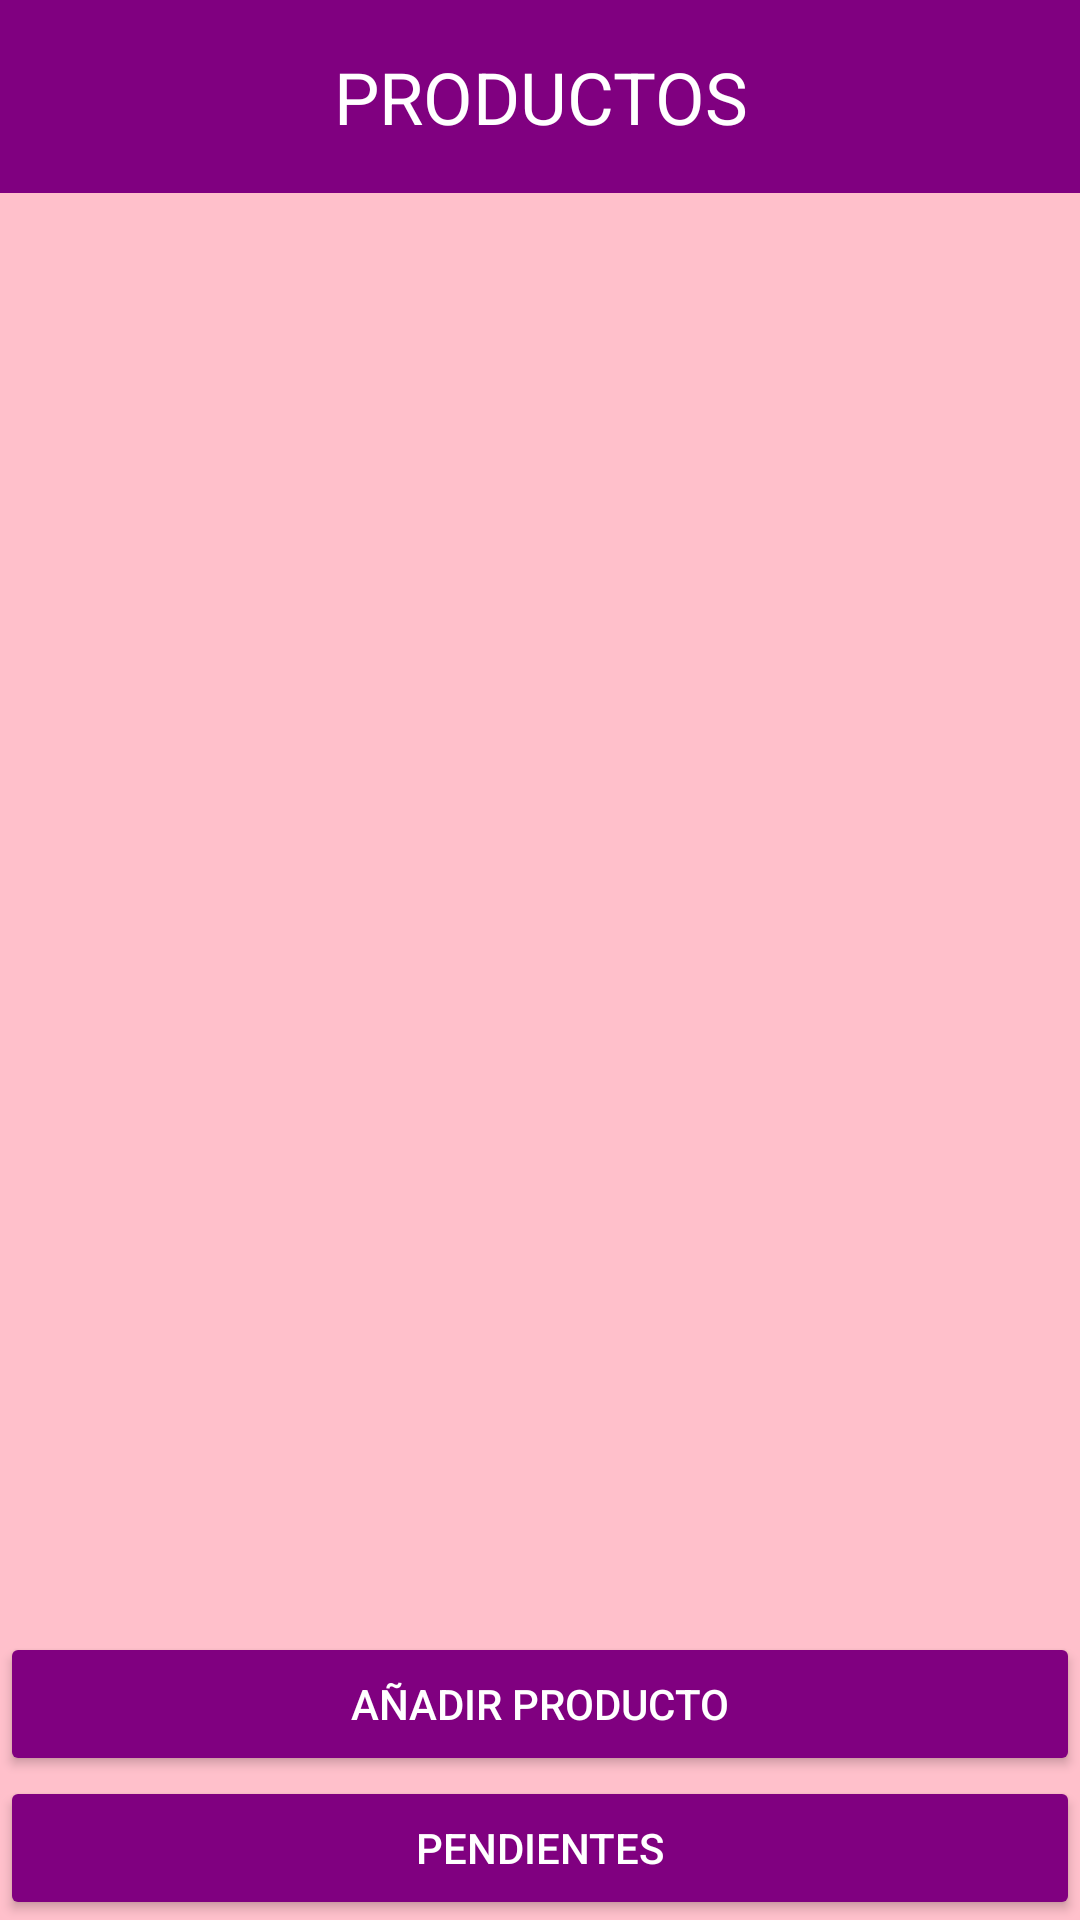

Layout XML and referenced resources for this Android screen:
<!-- AndroidManifest.xml: application theme Theme.IShoppingListDGP -->
<!-- res/layout/activity_main.xml -->
<?xml version="1.0" encoding="utf-8"?>
<LinearLayout xmlns:android="http://schemas.android.com/apk/res/android"
        android:layout_width="match_parent"
        android:layout_height="match_parent"
        android:orientation="vertical"
        android:background="@color/pink">

    
    <TextView
        android:id="@+id/title"
        android:layout_width="match_parent"
        android:layout_height="wrap_content"
        android:text="PRODUCTOS"
        android:textSize="24sp"
        android:background="@color/purple"
        android:textColor="@color/white"
        android:gravity="center"
        android:padding="16dp" />

    
    <Spinner
        android:id="@+id/product_spinner"
        android:layout_width="match_parent"
        android:layout_height="60dp"
        android:backgroundTint="@color/pink"
        android:textColor="@color/white"
        android:textSize="30dp"/>

    
    <ListView
        android:id="@+id/product_list"
        android:layout_width="match_parent"
        android:layout_height="0dp"
        android:layout_weight="1"
        android:textColor="@color/white" />

    
    <Button
        android:id="@+id/add_button"
        android:layout_width="match_parent"
        android:layout_height="wrap_content"
        android:backgroundTint="@color/purple"
        android:textColor="@color/white"
        android:text="AÑADIR PRODUCTO" />

    
    <Button
        android:id="@+id/pending_button"
        android:layout_width="match_parent"
        android:layout_height="wrap_content"
        android:backgroundTint="@color/purple"
        android:textColor="@color/white"
        android:text="PENDIENTES" />

</LinearLayout>
<!-- resources referenced by this layout -->
<resources>
  <color name="pink">#FFFFC0CB</color>
  <color name="purple">#FF800080</color>
  <color name="white">#FFFFFFFF</color>
  <style name="Theme.IShoppingListDGP" parent="Base.Theme.IShoppingListDGP" />
  <style name="Base.Theme.IShoppingListDGP" parent="Theme.Material3.DayNight.NoActionBar">
          
          
      </style>
</resources>
